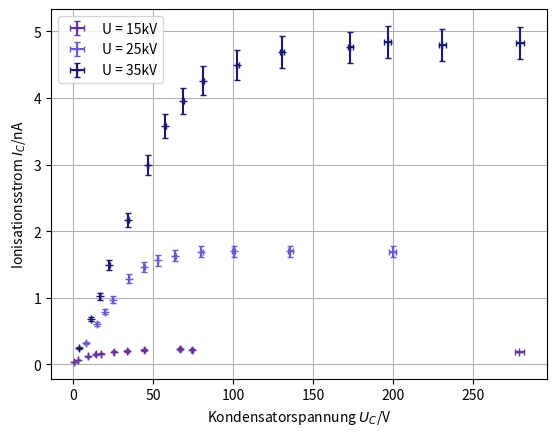
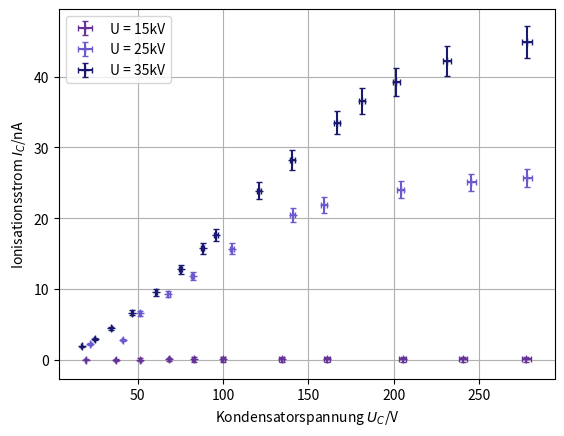
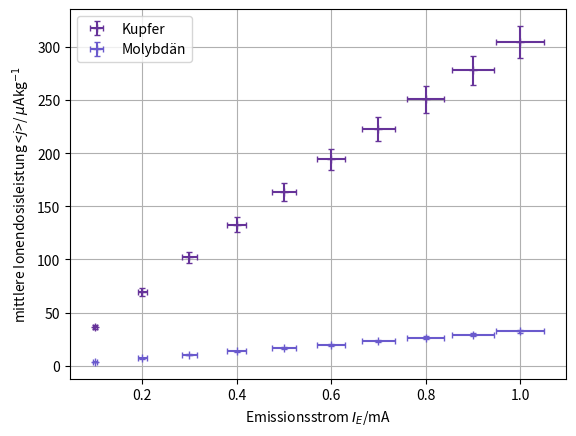
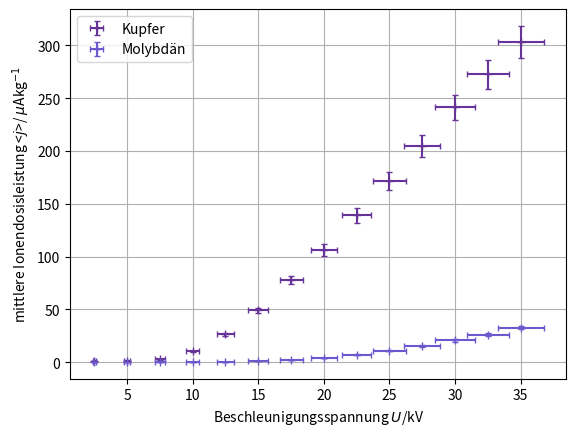

These charts were generated, in order, by the following Python code:
import matplotlib.pyplot as plt
import scipy.optimize as opt
import scipy.odr as odr
import numpy as np


Mb15000V100mAUc = np.array([17.31, 33.56, 44.4, 66.8, 74.3, 9.04, 13.83, 25.11, 2.957, 0.076, 279.1])
Mb15000V100mAUE = np.array([0.162, 0.202, 0.215, 0.230, 0.222, 0.124, 0.155, 0.192, 0.069, 0.039, 0.190])

I_e1 = np.zeros(len(Mb15000V100mAUE))
for i in range (0, len(Mb15000V100mAUE)):
    I_e1[i] = Mb15000V100mAUE[i]/(1*10**9) * 10**9
print(I_e1)

mb15VUcerr = np.zeros(len(Mb15000V100mAUc))
for i in range (0, len(Mb15000V100mAUc)):
    mb15VUcerr[i] = Mb15000V100mAUc[i] * 0.01

Ie1err = np.zeros(len(I_e1))
for i in range(0, len(I_e1)):
    Ie1err[i] = (Mb15000V100mAUE[i]*0.05)/(1*10**9) * 10**9

Mb25000V100mAUc = np.array([7.64, 14.77, 24.47, 34.73, 44.4, 52.7, 63.5, 80.0, 100.2, 135.8, 199.7, 19.82])
Mb25000V100mAUE = np.array([0.320, 0.602, 0.972, 1.289, 1.46, 1.56, 1.63, 1.69, 1.70, 1.70, 1.69, 0.79])

I_e2 = np.zeros(len(Mb25000V100mAUE))
for i in range (0, len(Mb25000V100mAUE)):
    I_e2[i] = Mb25000V100mAUE[i]/(1*10**9) * 10**9
print(I_e2)

mb25VUcerr = np.zeros(len(Mb25000V100mAUc))
for i in range (0, len(Mb25000V100mAUc)):
    mb25VUcerr[i] = Mb25000V100mAUc[i] * 0.01

Ie2err = np.zeros(len(I_e2))
for i in range(0, len(I_e2)):
    Ie2err[i] = (Mb25000V100mAUE[i]*0.05)/(1*10**9) * 10**9

Mb35000V100mAUc = np.array([3.44, 10.91, 16.53, 22.54, 34.12, 46.5, 57.5, 68.8, 81.1, 102.5, 130.6, 173.4, 196.6, 230.8, 279.5])
Mb35000V100mAUE = np.array([0.25, 0.68, 1.02, 1.49, 2.17, 3.00, 3.58, 3.95, 4.26, 4.50, 4.69, 4.76, 4.84, 4.79, 4.82 ])

I_e3 = np.zeros(len(Mb35000V100mAUE))
for i in range (0, len(Mb35000V100mAUE)):
    I_e3[i] = Mb35000V100mAUE[i]/(1*10**9) * 10**9
print(I_e3)

mb35VUcerr = np.zeros(len(Mb35000V100mAUc))
for i in range (0, len(Mb35000V100mAUc)):
    mb35VUcerr[i] = Mb35000V100mAUc[i] * 0.01

Ie3err = np.zeros(len(I_e3))
for i in range(0, len(I_e3)):
    Ie3err[i] = (Mb35000V100mAUE[i]*0.05)/(1*10**9) * 10**9


fig, ax= plt.subplots()

plt.grid()

plt.errorbar(Mb15000V100mAUc, I_e1, xerr= mb15VUcerr, yerr= Ie1err, color='rebeccapurple', marker='+',capsize=2,  linestyle='none', label= 'U = 15kV')
plt.errorbar(Mb25000V100mAUc, I_e2, xerr= mb25VUcerr, yerr= Ie2err, color='slateblue', marker='+',capsize=2,  linestyle='none', label= 'U = 25kV')
plt.errorbar(Mb35000V100mAUc, I_e3, xerr= mb35VUcerr, yerr= Ie3err,color='midnightblue', marker='+',capsize=2,  linestyle='none', label= 'U = 35kV' )
ax.set(ylabel='Ionisationsstrom $I_C$/nA', xlabel='Kondensatorspannung $U_C$/V')

ax.legend()

fig.savefig('P5\\529\\Moionisationsstrom.pdf')
plt.show


Cu15000V100mAUc = np.array([19.49, 51.6, 37.05, 68.4, 82.9, 100.0, 134.4, 160.9, 205.3, 240.7, 277.8])
Cu15000V100mAUE = np.array([0.142, 0.418, 0.289, 0.545, 0.619, 0.655, 0.706, 0.715, 0.725, 0.734, 0.738])

I_e1cu = np.zeros(len(Cu15000V100mAUE))
for i in range (0, len(Cu15000V100mAUE)):
    I_e1cu[i] = Cu15000V100mAUE[i]/(1*10**9) * 10**8
print(I_e1cu)

cu15VUcerr = np.zeros(len(Cu15000V100mAUc))
for i in range (0, len(Cu15000V100mAUc)):
    cu15VUcerr[i] = Cu15000V100mAUc[i] * 0.01

Ie1cuerr = np.zeros(len(I_e1cu))
for i in range(0, len(I_e1cu)):
    Ie1cuerr[i] = (Cu15000V100mAUE[i]*0.05)/(1*10**8) * 10**9

Cu25000V100mAUc = np.array([22.14, 41.1, 51.3, 68.0, 82.2, 105.1, 140.8, 159.2, 204.2, 278.4, 245.5])
Cu25000V100mAUE = np.array([0.225, 0.286, 0.655, 0.927, 1.183, 1.569, 2.047, 2.189, 2.402, 2.569, 2.505])

I_e2cu = np.zeros(len(Cu25000V100mAUE))
for i in range (0, len(Cu25000V100mAUE)):
    I_e2cu[i] = Cu25000V100mAUE[i]/(1*10**8) * 10**9
print(I_e2cu)

cu25VUcerr = np.zeros(len(Cu25000V100mAUc))
for i in range (0, len(Cu25000V100mAUc)):
    cu25VUcerr[i] = Cu25000V100mAUc[i] * 0.01

Ie2cuerr = np.zeros(len(I_e2cu))
for i in range(0, len(I_e2cu)):
    Ie2cuerr[i] = (Cu25000V100mAUE[i]*0.05)/(1*10**8) * 10**9

Cu35000V100mAUc = np.array([17.11, 34.44, 24.84, 46.7, 60.5, 75.2, 88.1, 95.8, 121.3, 140.5, 166.9, 181.5, 201.6, 231.1, 278.1])
Cu35000V100mAUE = np.array([0.19, 0.447, 0.298, 0.665, 0.953, 1.277, 1.572, 1.76, 2.386, 2.817, 3.35, 3.65, 3.918, 4.22, 4.49])

I_e3cu = np.zeros(len(Cu35000V100mAUE))
for i in range (0, len(Cu35000V100mAUE)):
    I_e3cu[i] = Cu35000V100mAUE[i]/(1*10**8) * 10**9
print(I_e3cu)

cu35VUcerr = np.zeros(len(Cu35000V100mAUc))
for i in range (0, len(Cu35000V100mAUc)):
    cu35VUcerr[i] = Cu35000V100mAUc[i] * 0.01

Ie3cuerr = np.zeros(len(I_e3cu))
for i in range(0, len(I_e3cu)):
    Ie3cuerr[i] = (Cu35000V100mAUE[i]*0.05)/(1*10**8) * 10**9

fig, ax= plt.subplots()

plt.grid()   

plt.errorbar(Cu15000V100mAUc, I_e1cu, xerr= cu15VUcerr, yerr= Ie1cuerr, color='rebeccapurple', marker='+',capsize=2,  linestyle='none', label= 'U = 15kV')
plt.errorbar(Cu25000V100mAUc, I_e2cu, xerr= cu25VUcerr, yerr= Ie2cuerr, color='slateblue', marker='+',capsize=2,  linestyle='none', label= 'U = 25kV')
plt.errorbar(Cu35000V100mAUc, I_e3cu, xerr= cu35VUcerr, yerr= Ie3cuerr,color='midnightblue', marker='+',capsize=2,  linestyle='none', label= 'U = 35kV' )
ax.set(ylabel='Ionisationsstrom $I_C$/nA', xlabel='Kondensatorspannung $U_C$/V')

ax.legend()

fig.savefig('P5\\529\\cuionisationsstrom.pdf')
plt.show

t= 23+273.15
terr = 1
p = 1006
perr = 3
V= 1.24*10**(-4)
ro0= 1.293
p0=1013
t0=273

dm = ro0*(t0/t)*(p/p0)*V
dmerr = np.sqrt((ro0*(perr/p0)*(t0/t)*V)**2 + (ro0*(p/p0)*(t0*terr/(t**2))*V)**2)


Mb35000V279dot8VUcI = np.array([0.1, 0.2, 0.3, 0.4, 0.5, 0.6, 0.7, 0.8, 0.9, 1.0])
Mb35000V279dot8VUcUE = np.array([0.55, 1.03, 1.51, 1.98, 2.45, 2.92, 3.41, 3.86, 4.3, 4.76])

jmoi = np.zeros(len(Mb35000V279dot8VUcUE))
for i in range (0, len(Mb35000V279dot8VUcUE)):
    jmoi[i] = (Mb35000V279dot8VUcUE[i]/(1*10**9))/dm *10**6
print(jmoi)

moIerr = np.zeros(len(Mb35000V279dot8VUcI))
for i in range (0, len(Mb35000V279dot8VUcI)):
    moIerr[i] = Mb35000V279dot8VUcI[i] * 0.05

jmoierr = np.zeros(len(jmoi))
for i in range(0, len(jmoi)):
    jmoierr[i] = np.sqrt((((Mb35000V279dot8VUcUE[i]*0.05)/(1*10**9))/dm)**2 + (((Mb35000V279dot8VUcUE[i])/(1*10**9)*dmerr)/(dm**2))**2)*10**6


Mb100mA279dot8VUcU = np.array([2.5, 5.0, 7.5, 10, 12.5, 15, 17.5, 20, 22.5, 25, 27.5, 30, 32.5, 35])
Mb100mA279dot8VUcUE = np.array([0.05, 0.05, 0.05, 0.05, 0.07, 0.16, 0.34, 0.6, 1.03, 1.6, 2.27, 3.03, 3.85, 4.8])

jmou = np.zeros(len(Mb100mA279dot8VUcUE))
for i in range (0, len(Mb100mA279dot8VUcUE)):
    jmou[i] = (Mb100mA279dot8VUcUE[i]/(1*10**9))/dm *10**6
print(jmou)

moUerr = np.zeros(len(Mb100mA279dot8VUcU))
for i in range (0, len(Mb100mA279dot8VUcU)):
    moUerr[i] = Mb100mA279dot8VUcU[i] * 0.05

jmouerr = np.zeros(len(jmou))
for i in range(0, len(jmou)):
    jmouerr[i] = np.sqrt((((Mb100mA279dot8VUcUE[i]*0.05)/(1*10**9))/dm)**2 + (((Mb100mA279dot8VUcUE[i])/(1*10**9)*dmerr)/(dm**2))**2)*10**6



Cu35000V278dot8VUcI = np.array([0.1, 0.2, 0.3, 0.4, 0.5, 0.6, 0.7, 0.8, 0.9, 1.0])
Cu35000V278dot8VUcUE = np.array([0.54, 1.02, 1.50, 1.95, 2.4, 2.85, 3.27, 3.68, 4.08, 4.47])

jcui = np.zeros(len(Cu35000V278dot8VUcUE))
for i in range (0, len(Cu35000V278dot8VUcUE)):
    jcui[i] = (Cu35000V278dot8VUcUE[i]/(1*10**8))/dm *10**6
print(jcui)

cuIerr = np.zeros(len(Cu35000V278dot8VUcI))
for i in range (0, len(Cu35000V278dot8VUcI)):
    cuIerr[i] = Cu35000V278dot8VUcI[i] * 0.05

jcuierr = np.zeros(len(jcui))
for i in range(0, len(jcui)):
    jcuierr[i] = np.sqrt((((Cu35000V278dot8VUcUE[i]*0.05)/(1*10**8))/dm)**2 + (((Cu35000V278dot8VUcUE[i])/(1*10**8)*dmerr)/(dm**2))**2) * 10**6



Cu100mA278dot8VUcU = np.array([2.5, 5.0, 7.5, 10, 12.5, 15, 17.5, 20, 22.5, 25, 27.5, 30, 32.5, 35])
Cu100mA278dot8VUcUE = np.array([0.02, 0.02, 0.04, 0.15, 0.39, 0.72, 1.14, 1.56, 2.04, 2.52, 3.01, 3.54, 4.00, 4.45])

jcuu = np.zeros(len(Cu100mA278dot8VUcUE))
for i in range (0, len(Cu100mA278dot8VUcUE)):
    jcuu[i] = (Cu100mA278dot8VUcUE[i]/(1*10**8))/dm *10**6
print(jcuu)

cuUerr = np.zeros(len(Cu100mA278dot8VUcU))
for i in range (0, len(Cu100mA278dot8VUcU)):
    cuUerr[i] = Cu100mA278dot8VUcU[i] * 0.05

jcuuerr = np.zeros(len(jcuu))
for i in range(0, len(jcuu)):
    jcuuerr[i] = np.sqrt((((Cu100mA278dot8VUcUE[i]*0.05)/(1*10**8))/dm)**2 + (((Cu100mA278dot8VUcUE[i])/(1*10**8)*dmerr)/(dm**2))**2) * 10**6


def ionenzuequi(j):
    """
    Returns temperature in Celsius given Fahrenheit temperature.
    """
    return j * 32,4


def make_plot():

    # Define a closure function to register as a callback
    def convert_ax_c_to_sievert(ax_f):
        """
        Update second axis according to first axis.
        """
        y1, y2 = ax_f.get_ylim()
        ax_c.set_ylim(ionenzuequi(y1*10**3), ionenzuequi(y2))
        ax_c.figure.canvas.draw()

    fig, ax_f = plt.subplots()
    ax_c = ax_f.twinx()

    # automatically update ylim of ax2 when ylim of ax1 changes.
    ax_f.callbacks.connect("ylim_changed", convert_ax_c_to_sievert)
    plt.grid()   
    plt.errorbar(Cu35000V278dot8VUcI, jcui, xerr= cuIerr, yerr= jcuierr, color='rebeccapurple', marker='+',capsize=2,  linestyle='none', label= 'Kupfer')
    plt.errorbar(Mb35000V279dot8VUcI, jmoi, xerr= moIerr, yerr= jmoierr,color='slateblue', marker='+',capsize=2,  linestyle='none', label= 'Molybdän' )
    #ax_f.plot(np.linspace(-40, 120, 100))
    #ax_f.set_xlim(0, 100)

    #ax_f.set_title('Two scales: Fahrenheit and Celsius')
    ax_f.set_ylabel('mittlere Ionendosisleistung <$j$>/ $\mu$Akg$^{-1}$')
    ax_c.set_ylabel('Äquivalenzdosis $\mu$Svs$^{-1}$')
    ax.set_xlabel('Emissionsstrom $I_E$/mA')
    ax.legend()

    fig.savefig('P5\\529\\dosisstrom.pdf')

    plt.show()

    fig, ax_f = plt.subplots()
    ax_c = ax_f.twinx()

    # automatically update ylim of ax2 when ylim of ax1 changes.
    ax_f.callbacks.connect("ylim_changed", convert_ax_c_to_sievert)
    plt.grid()   
    plt.errorbar(Cu100mA278dot8VUcU, jcuu, xerr= cuUerr, yerr= jcuuerr, color='rebeccapurple', marker='+',capsize=2,  linestyle='none', label= 'Kupfer')
    plt.errorbar(Mb100mA279dot8VUcU, jmou, xerr= moUerr, yerr= jmouerr,color='slateblue', marker='+',capsize=2,  linestyle='none', label= 'Molybdän' )
    #ax_f.plot(np.linspace(-40, 120, 100))
    #ax_f.set_xlim(0, 100)

    #ax_f.set_title('Two scales: Fahrenheit and Celsius')
    ax_f.set_ylabel('mittlere Ionendosisleistung <$j$>/ $\mu$Akg$^{-1}$')
    ax_c.set_ylabel('Äquivalenzdosis $\mu$Svs$^{-1}$')
    ax.set_xlabel('Beschleunigungsspannung $U$/kV')
    ax.legend()

    fig.savefig('P5\\529\\dosisspannung.pdf')

    plt.show()



#make_plot()


fig, ax= plt.subplots()

plt.grid()   

plt.errorbar(Cu35000V278dot8VUcI, jcui, xerr= cuIerr, yerr= jcuierr, color='rebeccapurple', marker='+',capsize=2,  linestyle='none', label= 'Kupfer')
plt.errorbar(Mb35000V279dot8VUcI, jmoi, xerr= moIerr, yerr= jmoierr,color='slateblue', marker='+',capsize=2,  linestyle='none', label= 'Molybdän' )
ax.set(ylabel='mittlere Ionendosisleistung <$j$>/ $\mu$Akg$^{-1}$', xlabel='Emissionsstrom $I_E$/mA')

ax.legend()

fig.savefig('P5\\529\\dosisstrom.pdf')
plt.show

fig, ax= plt.subplots()

plt.grid()   
plt.errorbar(Cu100mA278dot8VUcU, jcuu, xerr= cuUerr, yerr= jcuuerr, color='rebeccapurple', marker='+',capsize=2,  linestyle='none', label= 'Kupfer')
plt.errorbar(Mb100mA279dot8VUcU, jmou, xerr= moUerr, yerr= jmouerr,color='slateblue', marker='+',capsize=2,  linestyle='none', label= 'Molybdän' )

ax.set(ylabel='mittlere Ionendosisleistung <$j$>/ $\mu$Akg$^{-1}$', xlabel='Beschleunigungsspannung $U$/kV')

ax.legend()
fig.savefig("P5\\529\\dosisspannung.pdf")

plt.show
